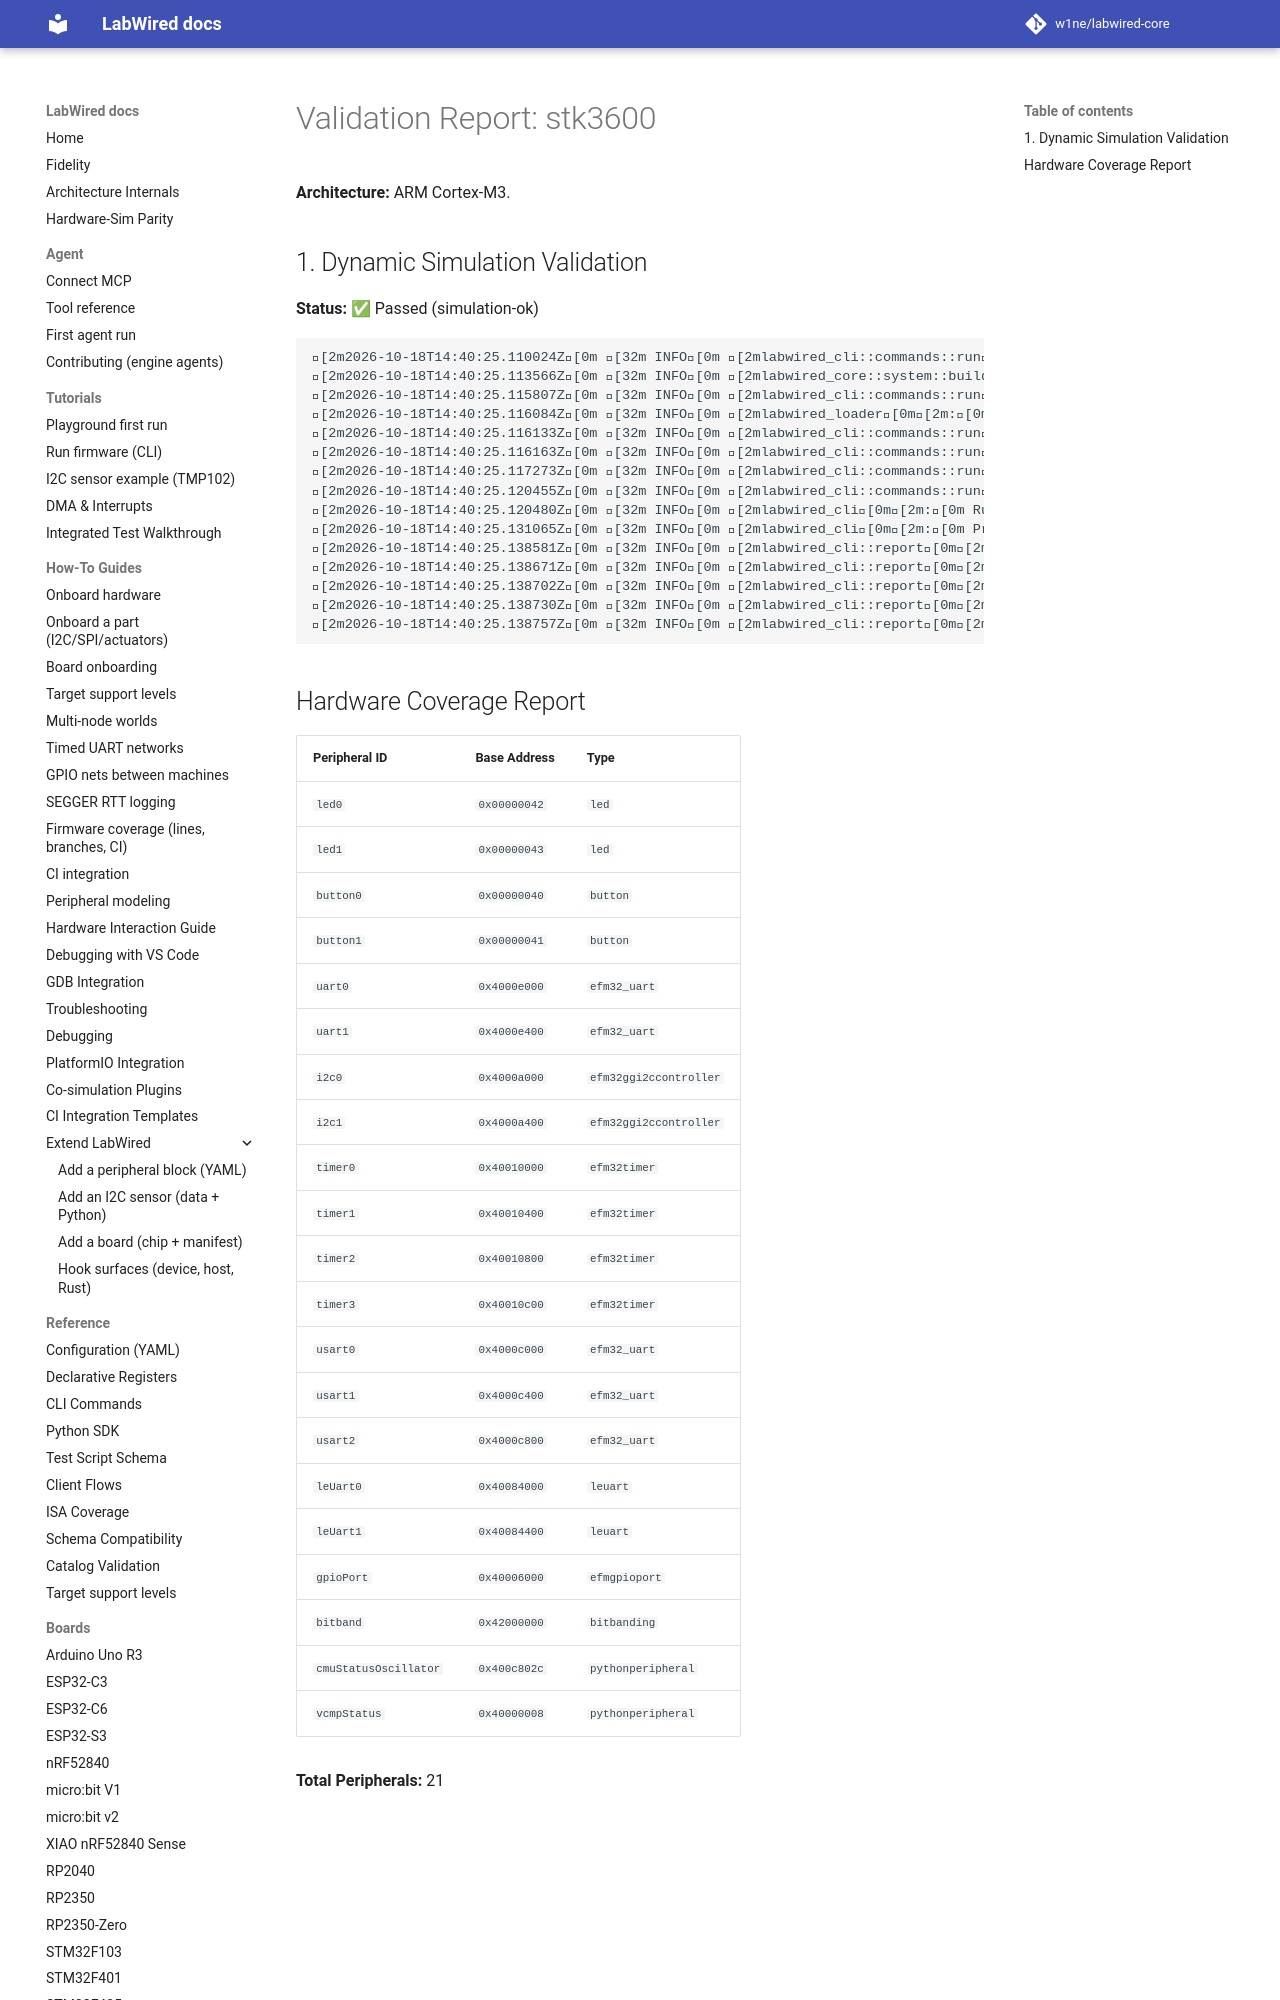

repository: MbedLabs/labwired-core · page: boards/stk3600/index.html · generator: mkdocs

# Validation Report: stk3600

**Architecture:** ARM Cortex-M3.

## 1. Dynamic Simulation Validation
**Status:** ✅ Passed (simulation-ok)

```text
[2m2026-10-18T14:40:25.110024Z[0m [32m INFO[0m [2mlabwired_cli::commands::run[0m[2m:[0m Starting LabWired Simulator
[2m2026-10-18T14:40:25.113566Z[0m [32m INFO[0m [2mlabwired_core::system::builder[0m[2m:[0m Loading chip descriptor: ../../chips/onboarding/stk3600.yaml
[2m2026-10-18T14:40:25.115807Z[0m [32m INFO[0m [2mlabwired_cli::commands::run[0m[2m:[0m Loading firmware: "/home/andrii/Projects/labwired-renode/core/tests/fixtures/uart-ok-thumbv7m.elf"
[2m2026-10-18T14:40:25.116084Z[0m [32m INFO[0m [2mlabwired_loader[0m[2m:[0m ELF Entry Point: 0x401
[2m2026-10-18T14:40:25.116133Z[0m [32m INFO[0m [2mlabwired_cli::commands::run[0m[2m:[0m Firmware Loaded Successfully!
[2m2026-10-18T14:40:25.116163Z[0m [32m INFO[0m [2mlabwired_cli::commands::run[0m[2m:[0m Entry Point: 0x401
[2m2026-10-18T14:40:25.117273Z[0m [32m INFO[0m [2mlabwired_cli::commands::run[0m[2m:[0m Starting Simulation (ARM Cortex-M)...
[2m2026-10-18T14:40:25.120455Z[0m [32m INFO[0m [2mlabwired_cli::commands::run[0m[2m:[0m Initial PC: 0x400, SP: 0x20020000
[2m2026-10-18T14:40:25.120480Z[0m [32m INFO[0m [2mlabwired_cli[0m[2m:[0m Running for 20000 steps...
[2m2026-10-18T14:40:25.131065Z[0m [32m INFO[0m [
